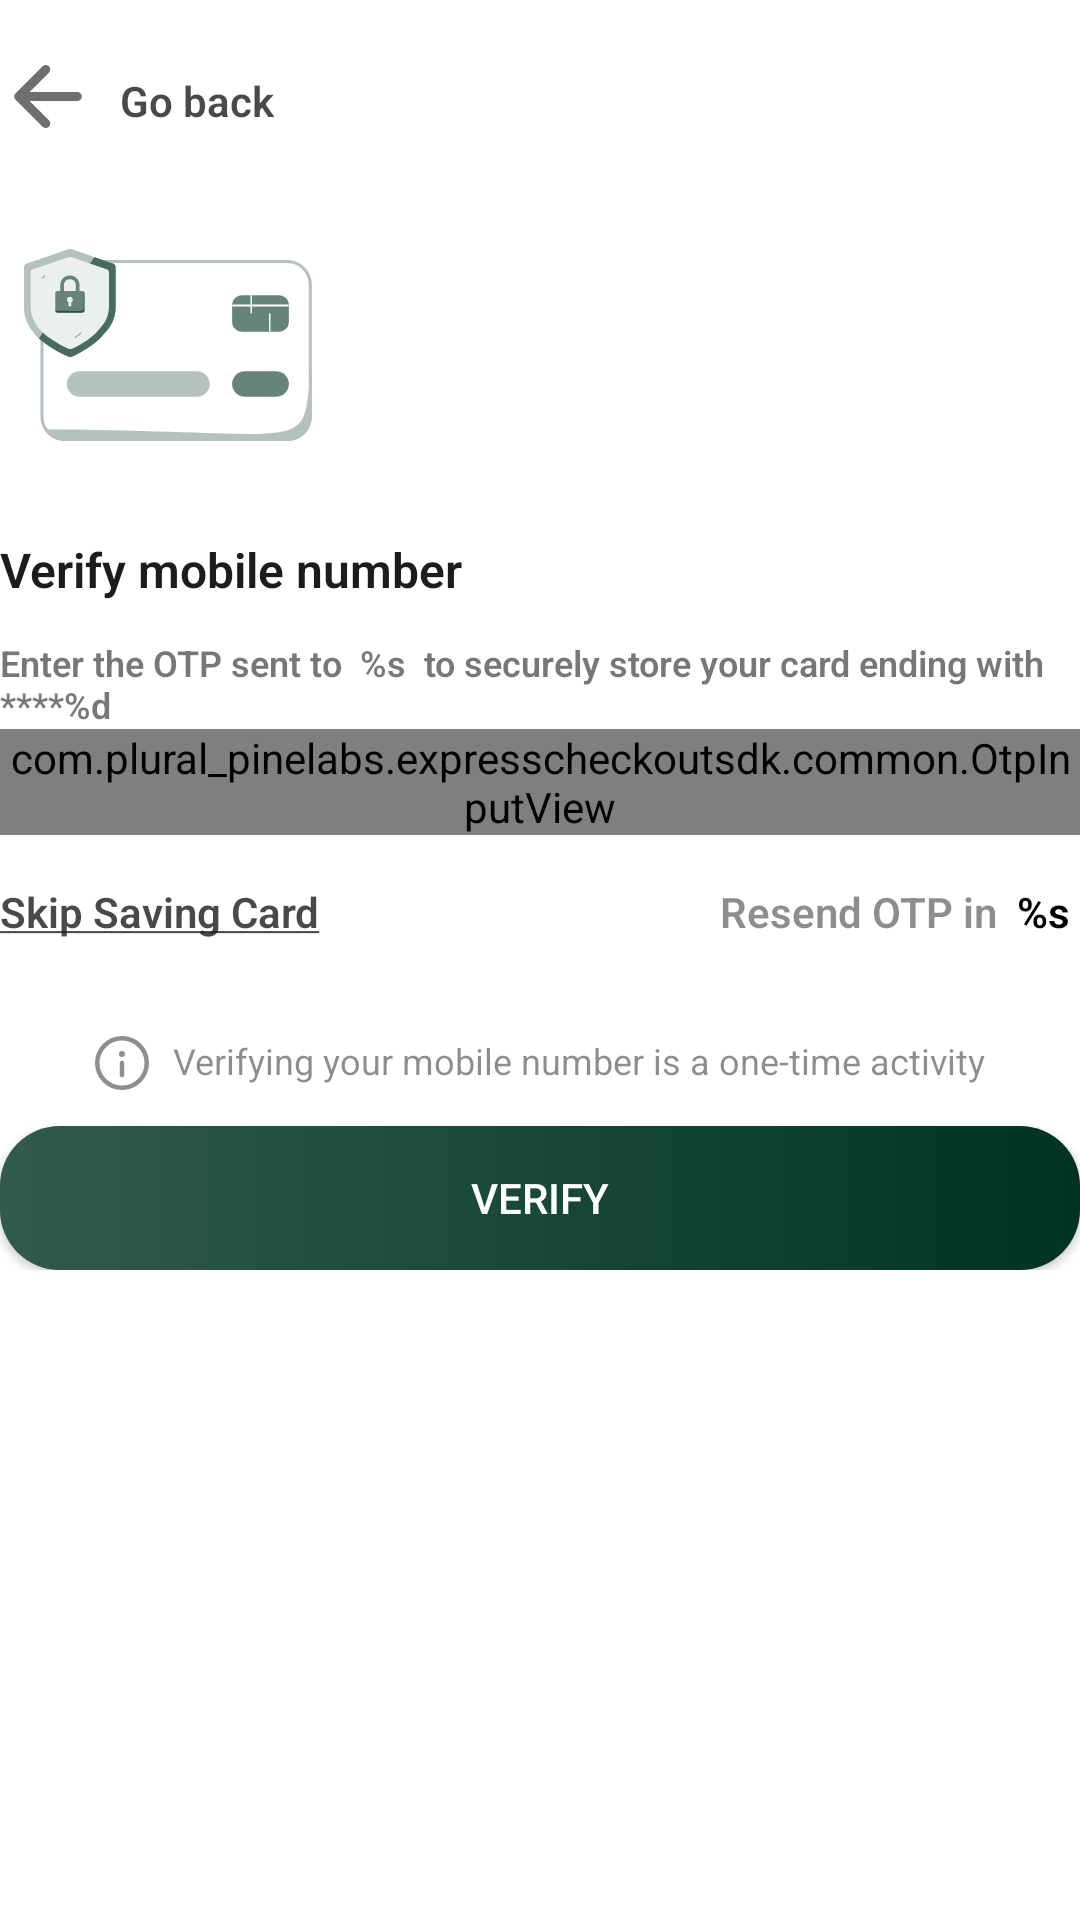

Layout XML and referenced resources for this Android screen:
<!-- AndroidManifest.xml: fallback theme Theme.MaterialComponents.DayNight.NoActionBar -->
<!-- res/layout/fragment_save_card_o_t_p.xml -->
<?xml version="1.0" encoding="utf-8"?>
<ScrollView xmlns:android="http://schemas.android.com/apk/res/android"
    xmlns:app="http://schemas.android.com/apk/res-auto"
    xmlns:tools="http://schemas.android.com/tools"
    android:layout_width="match_parent"
    android:layout_height="match_parent"
    android:layout_marginHorizontal="16dp"
    tools:context=".presentation.nativeotp.NativeOTPFragment">


    <LinearLayout
        android:id="@+id/parentLayout"
        android:layout_width="match_parent"
        android:layout_height="wrap_content"
        android:orientation="vertical">

        <LinearLayout
            android:layout_width="match_parent"
            android:layout_height="wrap_content"
            android:layout_marginVertical="16dp"
            android:orientation="horizontal">

            <ImageView
                android:id="@+id/back_button"
                android:layout_width="32dp"
                android:layout_height="32dp"
                android:padding="4dp"
                android:src="@drawable/ic_back_arrow"
                app:tint="@color/black_text_80" />

            <TextView
                android:layout_width="wrap_content"
                android:layout_height="wrap_content"
                android:layout_gravity="center"
                android:layout_margin="8dp"
                android:layout_marginStart="8dp"
                android:fontFamily="sans-serif"
                android:text="@string/go_back"
                android:textColor="@color/black_text_80"
                android:textFontWeight="600"
                android:textSize="14sp" />

        </LinearLayout>


        <ImageView
            android:layout_width="112dp"
            android:layout_height="80dp"
            android:layout_marginTop="8dp"
            android:src="@drawable/ic_saved_card" />

        <TextView
            android:layout_width="match_parent"
            android:layout_height="wrap_content"
            android:layout_marginTop="24dp"
            android:fontFamily="sans-serif"
            android:text="@string/verify_mobile_number"
            android:textColor="@color/black_text"
            android:textFontWeight="600"
            android:textSize="16sp" />

        <TextView
            android:id="@+id/customer_send_otp_description"
            android:layout_width="match_parent"
            android:layout_height="wrap_content"
            android:layout_marginTop="12dp"
            android:fontFamily="sans-serif"
            android:text="@string/save_card_verify_msg"
            android:textColor="@color/black_text_60"
            android:textFontWeight="600"
            android:textSize="12sp" />


        <com.plural_pinelabs.expresscheckoutsdk.common.OtpInputView
            android:id="@+id/otp_input_view"
            android:layout_width="match_parent"
            android:layout_height="wrap_content"
            app:boxSpacing="8dp"
            app:otpCursorVisible="false"
            app:otpDigits="6"
            app:otpTextColor="@android:color/black"
            app:otpTextSize="24sp"
            app:otpTextStyle="bold" />


        <TextView
            android:id="@+id/error_view"
            android:layout_width="wrap_content"
            android:layout_height="wrap_content"
            android:layout_marginTop="16dp"
            android:drawableStart="@drawable/ic_error_icon"
            android:drawablePadding="8dp"
            android:fontFamily="sans-serif"
            android:text="@string/wrong_otp_please_re_enter"
            android:textColor="@color/error_DD4D42"
            android:textFontWeight="600"
            android:visibility="gone"
            app:layout_constraintEnd_toEndOf="parent"
            app:layout_constraintTop_toTopOf="parent"
            tools:ignore="UnusedAttribute" />


        <androidx.constraintlayout.widget.ConstraintLayout
            android:layout_width="match_parent"
            android:layout_height="wrap_content">

            <TextView
                android:id="@+id/resend_otp_tv"
                android:layout_width="wrap_content"
                android:layout_height="wrap_content"
                android:layout_marginTop="16dp"
                android:fontFamily="sans-serif"
                android:text="@string/resend_otp_in"
                android:textColor="@color/black_text_50"
                android:textFontWeight="600"
                app:layout_constraintEnd_toEndOf="parent"
                app:layout_constraintTop_toTopOf="parent"
                tools:ignore="UnusedAttribute" />

            <TextView
                android:id="@+id/skip_card_saved_otp"
                android:layout_width="match_parent"
                android:layout_height="wrap_content"
                android:layout_marginTop="16dp"
                android:fontFamily="sans-serif"
                android:text="@string/skip_saving_card"
                android:textColor="@color/black_text_80"
                android:textFontWeight="600"
                android:textStyle="bold"
                app:layout_constraintStart_toStartOf="parent"
                app:layout_constraintTop_toTopOf="parent"
                tools:ignore="UnusedAttribute" />

            <TextView
                android:id="@+id/resend_otp_action"
                android:layout_width="wrap_content"
                android:layout_height="wrap_content"
                android:layout_marginTop="16dp"
                android:fontFamily="sans-serif"
                android:text="@string/resend_otp"
                android:textColor="@color/black_text_80"
                android:textFontWeight="600"
                android:textStyle="bold"
                android:visibility="gone"
                app:layout_constraintEnd_toEndOf="parent"
                app:layout_constraintTop_toTopOf="parent"
                tools:ignore="UnusedAttribute" />


        </androidx.constraintlayout.widget.ConstraintLayout>

        <TextView
            android:id="@+id/information_otp"
            android:layout_width="wrap_content"
            android:layout_height="wrap_content"
            android:layout_gravity="center_horizontal"
            android:layout_marginHorizontal="8dp"
            android:layout_marginTop="32dp"
            android:drawableStart="@drawable/ic_info_icon"
            android:drawablePadding="8dp"
            android:fontFamily="sans-serif"
            android:text="@string/saved_card_otp_information"
            android:textColor="@color/black_text_50"
            android:textFontWeight="400"
            android:textSize="12sp"
            tools:ignore="UseCompatTextViewDrawableXml" />


        <TextView
            android:id="@+id/error_message_otp"
            android:layout_width="wrap_content"
            android:layout_height="wrap_content"
            android:layout_marginTop="8dp"
            android:drawableStart="@drawable/ic_error_icon"
            android:drawablePadding="8dp"
            android:fontFamily="sans-serif"
            android:text="@string/wrong_otp_please_re_enter"
            android:textColor="@color/error_DD4D42"
            android:textFontWeight="500"
            android:textSize="13sp"
            android:visibility="gone" />

        <androidx.appcompat.widget.AppCompatButton
            android:id="@+id/continue_btn"
            android:layout_width="match_parent"
            android:layout_height="wrap_content"
            android:layout_marginTop="12dp"
            android:background="@drawable/primary_button_background"
            android:gravity="center"
            android:minHeight="48dp"
            android:text="@string/verify"
            android:textColor="@color/white" />


    </LinearLayout>

</ScrollView>
<!-- resources referenced by this layout -->
<resources>
  <color name="black_text">#1C1C1C</color>
  <color name="black_text_50">#801C1C1C</color>
  <color name="black_text_60">#991C1C1C</color>
  <color name="black_text_80">#CC1C1C1C</color>
  <color name="error_DD4D42">#DD4D42</color>
  <color name="white">#FFFFFF</color>
  <!-- drawable ic_back_arrow (drawable) -->
  <vector xmlns:android="http://schemas.android.com/apk/res/android"
      android:width="16dp"
      android:height="14dp"
      android:viewportWidth="16"
      android:viewportHeight="14">
    <path
        android:pathData="M7.5,13L1.5,7L7.5,1M2.333,7H14.5"
        android:strokeAlpha="0.8"
        android:strokeLineJoin="round"
        android:strokeWidth="2"
        android:fillColor="#00000000"
        android:strokeColor="#1C1C1C"
        android:strokeLineCap="round"/>
  </vector>
  <!-- drawable ic_error_icon (drawable) -->
  <vector xmlns:android="http://schemas.android.com/apk/res/android"
      android:width="18dp"
      android:height="18dp"
      android:viewportWidth="18"
      android:viewportHeight="18">
    <group>
      <clip-path
          android:pathData="M0,0h18v18h-18z"/>
      <path
          android:pathData="M9,9m-8.25,0a8.25,8.25 0,1 1,16.5 0a8.25,8.25 0,1 1,-16.5 0"
          android:strokeWidth="1.5"
          android:fillColor="#00000000"
          android:strokeColor="#DD4D42"/>
      <path
          android:pathData="M9,5L9,9"
          android:strokeWidth="1.5"
          android:fillColor="#00000000"
          android:strokeColor="#DD4D42"
          android:strokeLineCap="round"/>
      <path
          android:pathData="M9,12m-1,0a1,1 0,1 1,2 0a1,1 0,1 1,-2 0"
          android:fillColor="#DD4D42"/>
    </group>
  </vector>
  <!-- drawable ic_info_icon (drawable) -->
  <vector xmlns:android="http://schemas.android.com/apk/res/android"
      android:width="18dp"
      android:height="18dp"
      android:viewportWidth="18"
      android:viewportHeight="18">
    <group>
      <clip-path
          android:pathData="M0,0h18v18h-18z"/>
      <path
          android:pathData="M9,9m-8.25,0a8.25,8.25 0,1 1,16.5 0a8.25,8.25 0,1 1,-16.5 0"
          android:strokeAlpha="0.5"
          android:strokeWidth="1.5"
          android:fillColor="#00000000"
          android:strokeColor="#1C1C1C"/>
      <path
          android:pathData="M9,13L9,9"
          android:strokeAlpha="0.5"
          android:strokeWidth="1.5"
          android:fillColor="#00000000"
          android:strokeColor="#1C1C1C"
          android:strokeLineCap="round"/>
      <path
          android:pathData="M9,6m1,-0a1,1 0,1 1,-2 -0a1,1 0,1 1,2 -0"
          android:fillColor="#1C1C1C"
          android:fillAlpha="0.5"/>
    </group>
  </vector>
  <!-- drawable primary_button_background (drawable) -->
  <?xml version="1.0" encoding="utf-8"?>
  <layer-list xmlns:android="http://schemas.android.com/apk/res/android">
  
      <item>
          <shape android:shape="rectangle">
              <solid android:color="@color/colorPrimary" />
              <corners android:radius="20dp" />
          </shape>
      </item>
  
      <item>
          <shape android:shape="rectangle">
              <gradient
                  android:angle="0"
                  android:startColor="#31FFFFFF" android:endColor="#00FFFFFF"   android:type="linear" />
              <corners android:radius="20dp" /> </shape>
      </item>
  
  </layer-list>
  <string name="go_back">Go back</string>
  <string name="resend_otp">Resend OTP</string>
  <string name="resend_otp_in">Resend OTP in <font color="1C1C1C"><b> %s </b></font></string>
  <string name="save_card_verify_msg">Enter the OTP sent to <strong> %s </strong> to securely store your card ending with ****%d</string>
  <string name="saved_card_otp_information">Verifying your mobile number is a one-time activity</string>
  <string name="skip_saving_card"><u>Skip Saving Card</u></string>
  <string name="verify">Verify</string>
  <string name="verify_mobile_number">Verify mobile number</string>
  <string name="wrong_otp_please_re_enter">Wrong OTP, please re-enter</string>
  <color name="colorPrimary">#003323</color>
</resources>
